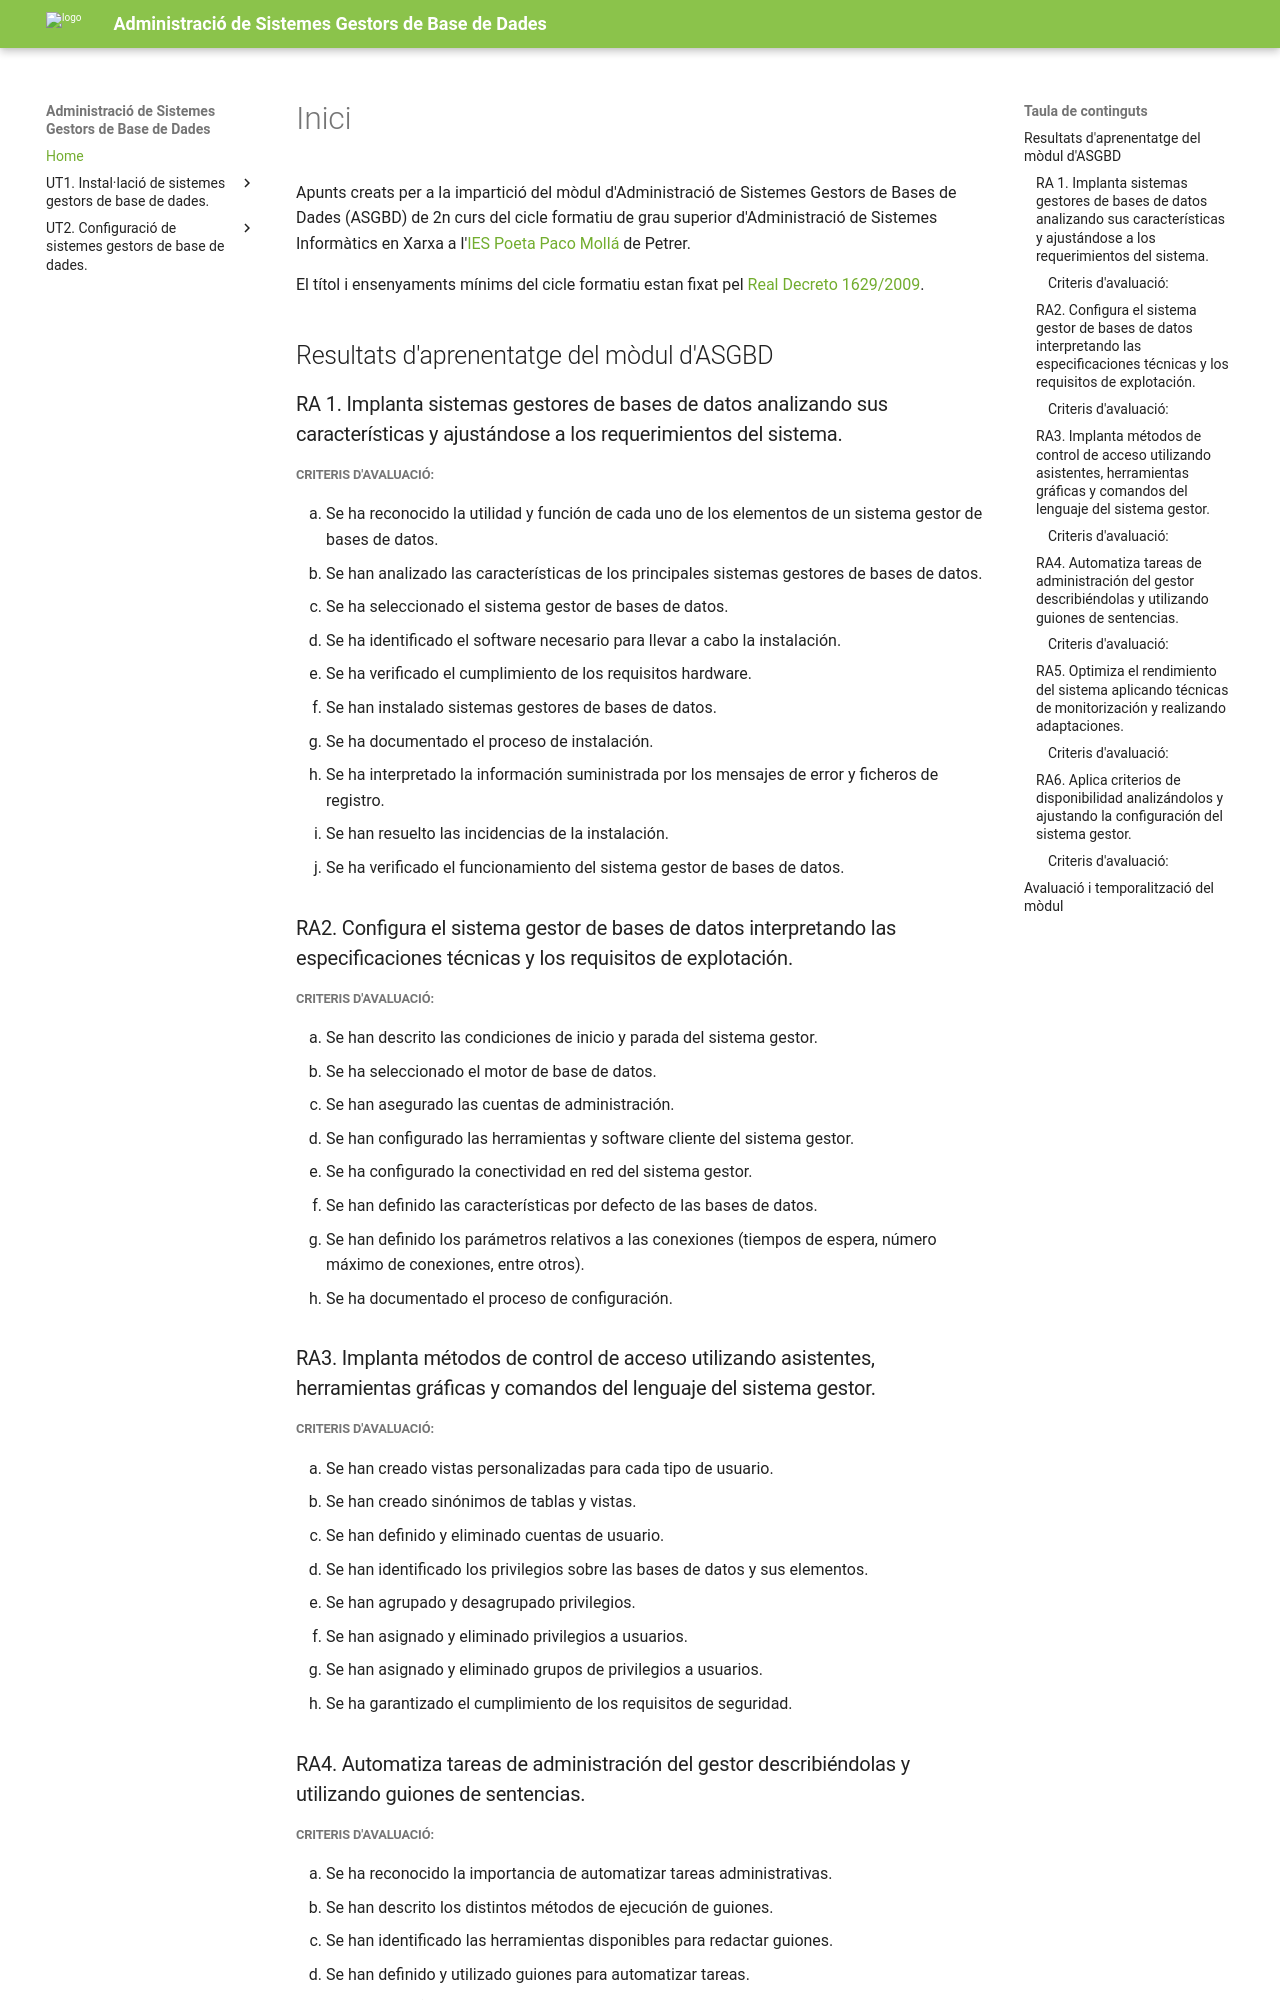

repository: d-ortegaparrilla/asgbd26-27 · page: index.html · generator: mkdocs

<style type="text/css">
    ol { list-style-type: lower-alpha; }
</style>

# Inici

Apunts creats per a la impartició del mòdul d'Administració de Sistemes Gestors de Bases de Dades (ASGBD) de 2n curs del cicle formatiu de grau superior d'Administració de Sistemes Informàtics en Xarxa a l'[IES Poeta Paco Mollá](https://iespacomolla.es/) de Petrer.

El títol i ensenyaments mínims del cicle formatiu estan fixat pel [Real Decreto 1629/2009](https://www.boe.es/eli/es/rd/2009/10/30/1629).

## Resultats d'aprenentatge del mòdul d'ASGBD

### RA 1. Implanta sistemas gestores de bases de datos analizando sus características y ajustándose a los requerimientos del sistema.
##### Criteris d'avaluació:

1. Se ha reconocido la utilidad y función de cada uno de los elementos de un sistema gestor de bases de datos.
2. Se han analizado las características de los principales sistemas gestores de bases de datos. 
3. Se ha seleccionado el sistema gestor de bases de datos.
4. Se ha identificado el software necesario para llevar a cabo la instalación.
5. Se ha verificado el cumplimiento de los requisitos hardware.
6. Se han instalado sistemas gestores de bases de datos. 
7. Se ha documentado el proceso de instalación.
8. Se ha interpretado la información suministrada por los mensajes de error y ficheros de registro.
9. Se han resuelto las incidencias de la instalación.
10.	Se ha verificado el funcionamiento del sistema gestor de bases de datos.

### RA2. Configura el sistema gestor de bases de datos interpretando las especificaciones técnicas y los requisitos de explotación.
##### Criteris d'avaluació:
1. Se han descrito las condiciones de inicio y parada del sistema gestor.
2. Se ha seleccionado el motor de base de datos.
3. Se han asegurado las cuentas de administración.
4.	Se han configurado las herramientas y software cliente del sistema gestor.
5.	Se ha configurado la conectividad en red del sistema gestor.
6.	Se han definido las características por defecto de las bases de datos.
7.	Se han definido los parámetros relativos a las conexiones (tiempos de espera, número máximo de conexiones, entre otros).
8.	Se ha documentado el proceso de configuración. 

### RA3. Implanta métodos de control de acceso utilizando asistentes, herramientas gráficas y comandos del lenguaje del sistema gestor.
##### Criteris d'avaluació:
1. Se han creado vistas personalizadas para cada tipo de usuario.
2. Se han creado sinónimos de tablas y vistas.
3. Se han definido y eliminado cuentas de usuario.
4. Se han identificado los privilegios sobre las bases de datos y sus elementos.
5. Se han agrupado y desagrupado privilegios.
6. Se han asignado y eliminado privilegios a usuarios.
7. Se han asignado y eliminado grupos de privilegios a usuarios.
8. Se ha garantizado el cumplimiento de los requisitos de seguridad.

### RA4. Automatiza tareas de administración del gestor describiéndolas y utilizando guiones de sentencias.
##### Criteris d'avaluació:
1. Se ha reconocido la importancia de automatizar tareas administrativas.
2. Se han descrito los distintos métodos de ejecución de guiones.
3. Se han identificado las herramientas disponibles para redactar guiones.
4. Se han definido y utilizado guiones para automatizar tareas.  
5. Se han identificado los eventos susceptibles de activar disparadores.
6. Se han definido disparadores.   
7. Se han utilizado estructuras de control de flujo.
8. Se han adoptado medidas para mantener la integridad y consistencia de la información.
